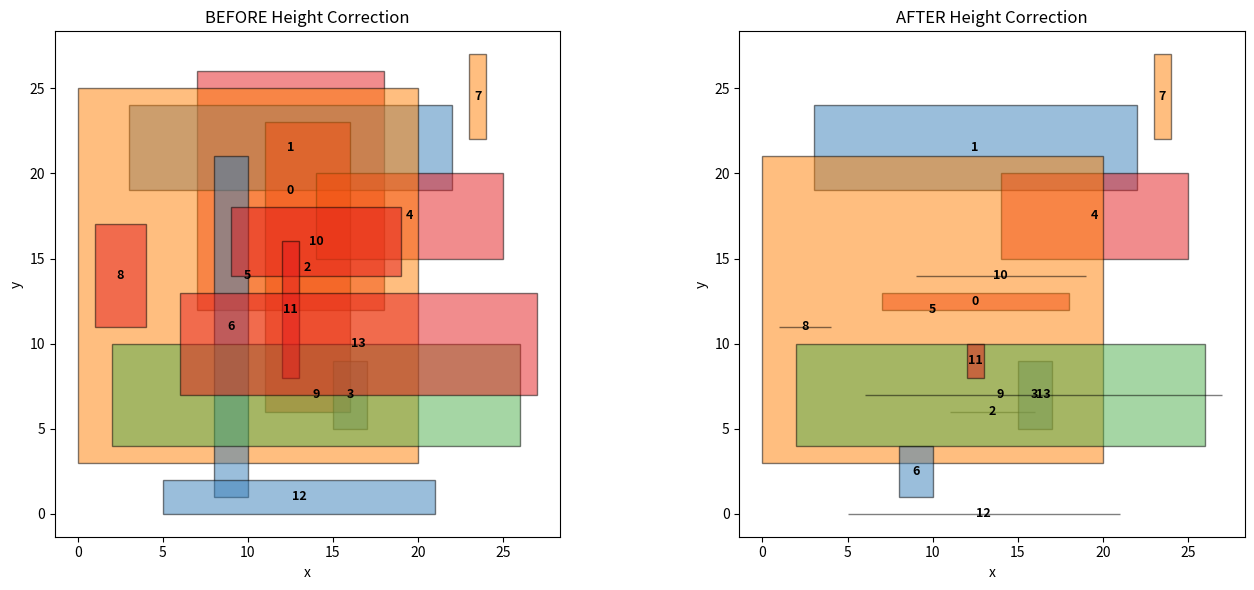

Reproduce this figure in Python.
import numpy as np, math, matplotlib.pyplot as plt
from matplotlib.patches import Rectangle

# ======= parameters (keep identical to training script) ======================
n, k, BITS_PER_COLOR = 14, 2, 2
def get_batcher_oe_comparators_py(n_):
    comps, p = [], 1
    while p < n_:
        k_ = p
        while k_:
            j_start, j_end, step = k_ % p, n_ - 1 - k_, 2*k_
            for j in range(j_start, j_end+1, step):
                for i in range(min(k_-1, n_ - j - k_ - 1)+1):
                    if (i+j)//(2*p) == (i+j+k_)//(2*p):
                        comps.append((i+j, i+j+k_))
            k_//=2
        p*=2
    return comps
base_len, comps, m = 2*n, get_batcher_oe_comparators_py(2*n), None
m = len(comps)                              # m depends on n

# ======= helpers ==============================================================

def build_base_array(n_):
    return np.repeat(np.arange(1,n_+1),2)

def apply_comps(arr, bits):
    arr = arr.copy()
    for bit,(a,b) in zip(bits, comps):
        if bit: arr[a], arr[b] = arr[b], arr[a]
    return arr

def bits_to_colors(bits):
    return [(bits[2*i]<<1)|bits[2*i+1] for i in range(len(bits)//2)]

# strict version: same-color rectangles never overlap vertically
def height_correct(rects, colors):
    new = rects.copy()
    by_color = {}
    for idx,(_, (y1,_)) in enumerate(rects):
        by_color.setdefault(colors[idx], []).append((y1, idx))
    for lst in by_color.values():
        lst.sort()                                  # bottom-to-top sweep
        for r,(y1_idx, i) in enumerate(lst):
            (x1,x2),(y1,y2) = new[i]
            next_bottom = lst[r+1][0] if r+1<len(lst) else math.inf
            limit = max(1, next_bottom - y1)        # room below next rect
            new[i] = ((x1,x2),(y1, y1+min(y2-y1, limit-1)))
    return new

# ======= generate *any* bitstring  (here we pick random) =====================
DEC    = 2*m + 2*m + n*BITS_PER_COLOR
bits   = np.random.randint(0,2,DEC)
h_bits = bits[:m];  v_bits = bits[m:2*m];  c_bits = bits[2*m:]
colors = bits_to_colors(c_bits)

# ======= decode to rectangles ===============================================
base   = build_base_array(n)
arrH   = apply_comps(base, h_bits)
arrV   = apply_comps(base, v_bits)

rects_original = []
for lab in range(1,n+1):
    xs=[i for i,v in enumerate(arrH) if v==lab]
    ys=[i for i,v in enumerate(arrV) if v==lab]
    rects_original.append(((min(xs),max(xs)),(min(ys),max(ys))))   # (x1,x2),(y1,y2)

# Apply height correction
rects_corrected = height_correct(rects_original, colors)

# ======= print rectangle data ===============================================
print("\n=== BEFORE Height Correction ===")
header = "{:>3}  br(x,y)   tl(x,y)   Color".format("Idx")
print(header)
for i, ((x1, x2), (y1, y2)) in enumerate(rects_original):
    print("{:3}  ({:2},{:2})  ({:2},{:2})    {}".format(
        i, x1, y1, x2, y2, colors[i]))

print("\n=== AFTER Height Correction ===")
print(header)
for i, ((x1, x2), (y1, y2)) in enumerate(rects_corrected):
    print("{:3}  ({:2},{:2})  ({:2},{:2})    {}".format(
        i, x1, y1, x2, y2, colors[i]))
    
# ======= plot both versions side by side ====================================
palette = {0:'#e41a1c',1:'#4daf4a',2:'#377eb8',3:'#ff7f00'}
fig, (ax1, ax2) = plt.subplots(1, 2, figsize=(14, 6))

# Plot BEFORE height correction
for i,(((x1,x2),(y1,y2)),col) in enumerate(zip(rects_original,colors)):
    ax1.add_patch(Rectangle((x1,y1), x2-x1, y2-y1,
                           facecolor=palette[col], edgecolor='black', alpha=.5))
    ax1.text((x1+x2)/2,(y1+y2)/2, str(i), ha='center', va='center',
            color='black', fontweight='bold', fontsize=9)

ax1.set_aspect('equal')
ax1.set_xlabel('x')
ax1.set_ylabel('y')
ax1.set_title('BEFORE Height Correction')
ax1.autoscale_view()

# Plot AFTER height correction
for i,(((x1,x2),(y1,y2)),col) in enumerate(zip(rects_corrected,colors)):
    ax2.add_patch(Rectangle((x1,y1), x2-x1, y2-y1,
                           facecolor=palette[col], edgecolor='black', alpha=.5))
    ax2.text((x1+x2)/2,(y1+y2)/2, str(i), ha='center', va='center',
            color='black', fontweight='bold', fontsize=9)

ax2.set_aspect('equal')
ax2.set_xlabel('x')
ax2.set_ylabel('y')
ax2.set_title('AFTER Height Correction')
ax2.autoscale_view()

plt.tight_layout()
plt.show()
